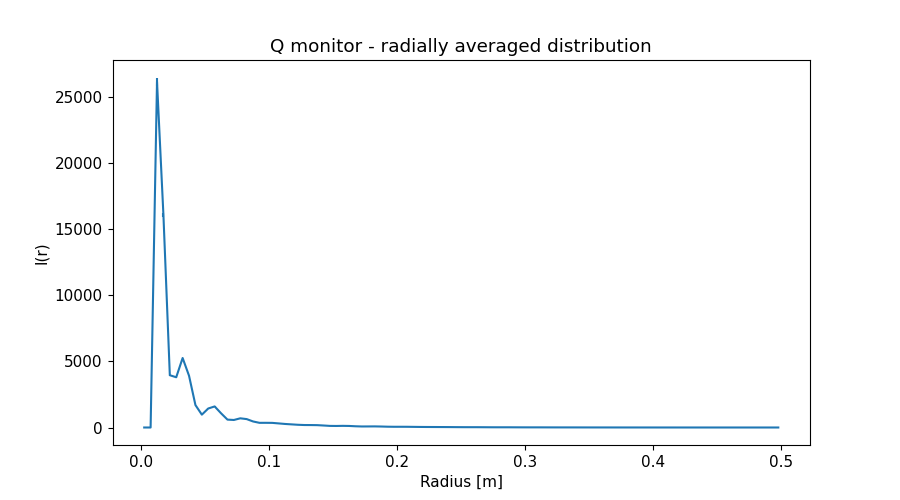

Data behind this chart, as committed beside it:
x_axis, Intensity, Error
2.500000000000000052e-03, 0.000000000000000000e+00, 0.000000000000000000e+00
7.499999999999999722e-03, 0.000000000000000000e+00, 0.000000000000000000e+00
1.250000000000000069e-02, 2.616707811999999831e+04, 3.083554101999999943e+02
1.750000000000000167e-02, 1.607712660999999935e+04, 1.580574804000000029e+02
2.249999999999999917e-02, 3.954541877999999997e+03, 3.849064449000000110e+01
2.750000000000000014e-02, 3.800755204000000049e+03, 2.487481418999999860e+01
3.250000000000000111e-02, 5.257141765999999734e+03, 2.723425741999999872e+01
3.749999999999999861e-02, 3.912227714999999989e+03, 2.009943173999999999e+01
4.250000000000000305e-02, 1.696216734999999971e+03, 9.958312601999999458e+00
4.750000000000000056e-02, 9.710757161999999880e+02, 5.456201129000000094e+00
5.249999999999999806e-02, 1.437836508000000094e+03, 6.580347459000000399e+00
5.750000000000000250e-02, 1.593345231000000013e+03, 6.367348164000000033e+00
6.250000000000000000e-02, 1.074528571999999940e+03, 4.494110735999999662e+00
6.750000000000000444e-02, 5.962249430000000530e+02, 2.688246545000000154e+00
7.249999999999999500e-02, 5.690049880999999914e+02, 2.433212591999999841e+00
7.749999999999999944e-02, 6.947126223999999866e+02, 2.584803105000000212e+00
8.250000000000000389e-02, 6.355288702999999941e+02, 2.223487616999999972e+00
8.749999999999999445e-02, 4.562782265000000166e+02, 1.648788874999999932e+00
9.249999999999999889e-02, 3.529628104000000235e+02, 1.303053975000000086e+00
9.750000000000000333e-02, 3.540462092000000212e+02, 1.252832350999999900e+00
1.024999999999999939e-01, 3.494717461999999841e+02, 1.154392319000000056e+00
1.074999999999999983e-01, 3.087766533999999865e+02, 9.775519968000000448e-01
1.125000000000000028e-01, 2.673209507999999914e+02, 8.395425157000000471e-01
1.174999999999999933e-01, 2.367468952000000115e+02, 7.466893018000000382e-01
1.224999999999999978e-01, 2.056662944999999922e+02, 6.516706901000000052e-01
1.275000000000000022e-01, 1.871573274000000140e+02, 5.698808798000000175e-01
1.325000000000000067e-01, 1.846298203000000058e+02, 5.284633805999999767e-01
1.375000000000000111e-01, 1.779813167000000078e+02, 4.961986794000000089e-01
1.424999999999999878e-01, 1.508113621999999907e+02, 4.290147214999999736e-01
1.474999999999999922e-01, 1.210009668000000005e+02, 3.531642463999999926e-01
1.524999999999999967e-01, 1.159267212999999970e+02, 3.239412956000000121e-01
1.575000000000000011e-01, 1.244640457999999938e+02, 3.230943293999999910e-01
1.625000000000000056e-01, 1.168661797000000035e+02, 2.993284224000000160e-01
1.675000000000000100e-01, 9.259216551999999467e+01, 2.466618106000000032e-01
1.724999999999999867e-01, 7.757907373999999834e+01, 2.090891696999999938e-01
1.774999999999999911e-01, 8.013887674999999433e+01, 2.046550799999999892e-01
1.824999999999999956e-01, 8.338111222999999939e+01, 2.012682896999999915e-01
1.875000000000000000e-01, 7.400265724000000489e+01, 1.793252935999999909e-01
1.925000000000000044e-01, 6.048783078000000302e+01, 1.505631571999999918e-01
1.975000000000000089e-01, 5.458110681000000142e+01, 1.351292262000000077e-01
2.025000000000000133e-01, 5.511710315999999921e+01, 1.311713003999999960e-01
2.074999999999999900e-01, 5.391904150999999956e+01, 1.239793792000000033e-01
2.124999999999999944e-01, 4.795328999000000181e+01, 1.105157340000000044e-01
2.174999999999999989e-01, 4.223300285999999915e+01, 9.774389415999999720e-02
2.225000000000000033e-01, 3.879129901000000302e+01, 8.909334374999999806e-02
2.275000000000000078e-01, 3.668221325999999749e+01, 8.285107840000000001e-02
2.325000000000000122e-01, 3.468383716000000305e+01, 7.675112695999999901e-02
2.374999999999999889e-01, 3.278593020000000280e+01, 7.121298114000000623e-02
2.424999999999999933e-01, 3.001003783999999897e+01, 6.478139844999999952e-02
2.474999999999999978e-01, 2.650620320999999890e+01, 5.755024543000000076e-02
2.525000000000000022e-01, 2.372372805999999912e+01, 5.168089172999999759e-02
2.575000000000000067e-01, 2.325729112000000143e+01, 4.902600823000000108e-02
2.625000000000000111e-01, 2.293504992000000087e+01, 4.685858269999999826e-02
2.675000000000000155e-01, 2.043244457000000125e+01, 4.201043765999999680e-02
2.725000000000000200e-01, 1.732670901999999913e+01, 3.626225924999999795e-02
2.775000000000000244e-01, 1.573340703999999945e+01, 3.278541010000000228e-02
2.824999999999999734e-01, 1.583081995000000042e+01, 3.170100636999999971e-02
2.874999999999999778e-01, 1.546991461000000001e+01, 3.020130919000000094e-02
2.924999999999999822e-01, 1.349452282000000025e+01, 2.675678268000000054e-02
2.974999999999999867e-01, 1.135114289999999926e+01, 2.291030616999999853e-02
... 40 more rows
